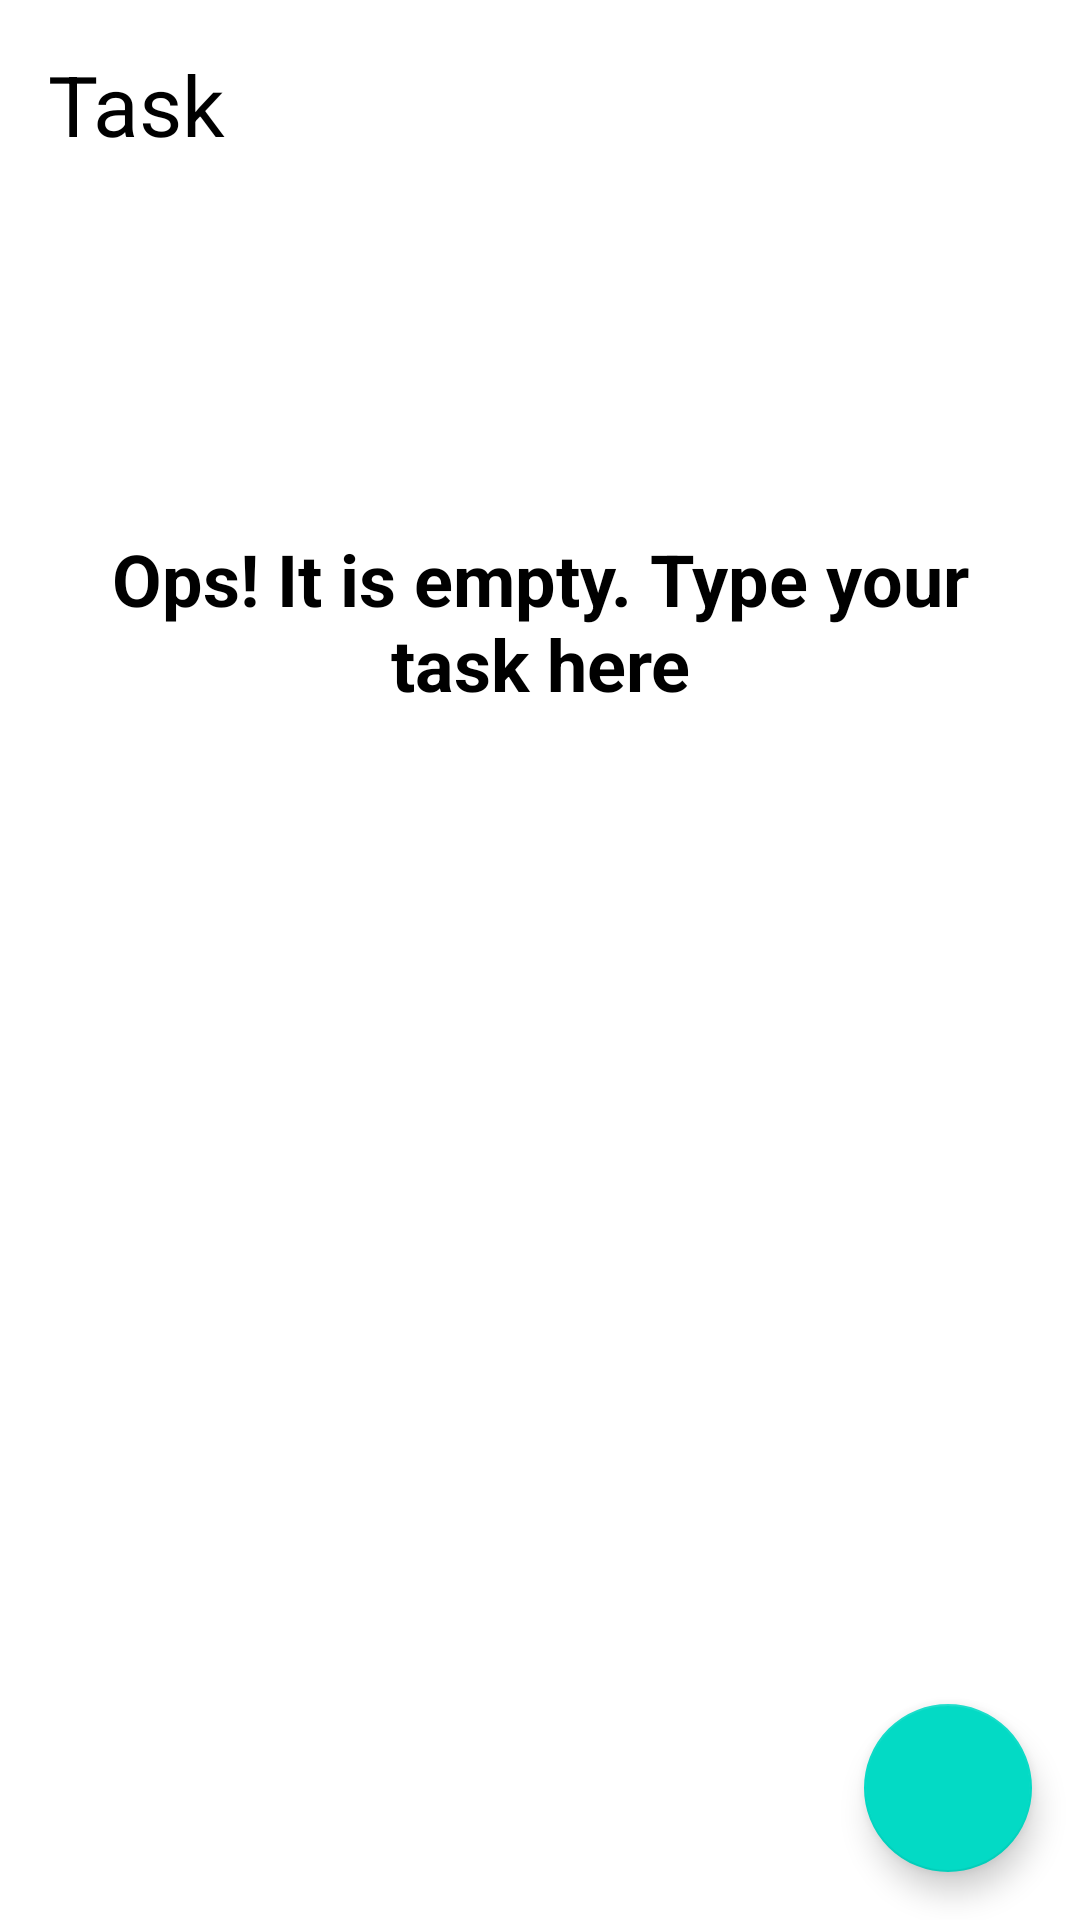

The Android layout XML behind this screen, and the referenced resources:
<!-- AndroidManifest.xml: application theme Theme.AbRemindertolist -->
<!-- res/layout/activity_main.xml -->
<?xml version="1.0" encoding="utf-8"?>
<androidx.constraintlayout.widget.ConstraintLayout xmlns:android="http://schemas.android.com/apk/res/android"
    xmlns:app="http://schemas.android.com/apk/res-auto"
    xmlns:tools="http://schemas.android.com/tools"
    android:layout_width="match_parent"
    android:layout_height="match_parent"
    tools:context=".ui.MainActivity">

    <TextView
        android:id="@+id/text_title"
        android:layout_width="wrap_content"
        android:layout_height="wrap_content"
        android:layout_margin="16dp"
        android:text="@string/task"
        android:textColor="@color/black"
        android:textSize="28sp"
        app:layout_constraintStart_toStartOf="parent"
        app:layout_constraintTop_toTopOf="parent" />

    <include
        android:id="@+id/empty_include"
        layout="@layout/empty_state" />

    <androidx.recyclerview.widget.RecyclerView
        android:id="@+id/recycler_task"
        android:layout_width="match_parent"
        android:layout_height="0dp"
        android:layout_marginTop="16dp"
        app:layoutManager="androidx.recyclerview.widget.LinearLayoutManager"
        app:layout_constraintBottom_toTopOf="@id/fab"
        app:layout_constraintTop_toBottomOf="@id/text_title"
        tools:listitem="@layout/item_task"
        tools:visibility="gone" />

    <com.google.android.material.floatingactionbutton.FloatingActionButton
        android:id="@+id/fab"
        android:layout_width="wrap_content"
        android:layout_height="wrap_content"
        android:layout_margin="16dp"
        android:contentDescription="@string/new_task"
        app:layout_constraintBottom_toBottomOf="parent"
        app:layout_constraintEnd_toEndOf="parent"
        app:srcCompat="@drawable/ic_baseline_add_circle_24" />


</androidx.constraintlayout.widget.ConstraintLayout>
<!-- res/layout/empty_state.xml (included above) -->
<?xml version="1.0" encoding="utf-8"?>
<androidx.constraintlayout.widget.ConstraintLayout xmlns:android="http://schemas.android.com/apk/res/android"
    xmlns:app="http://schemas.android.com/apk/res-auto"
    android:id="@+id/state_empty_cs"
    android:layout_width="match_parent"
    android:layout_height="match_parent"
    android:layout_margin="20dp"
    android:paddingTop="60dp">

    <TextView
        android:id="@+id/tv_message"
        android:layout_width="wrap_content"
        android:layout_height="wrap_content"
        android:layout_marginBottom="16dp"
        android:gravity="center"
        android:text="@string/empty_text"
        android:textColor="@color/black"
        android:textSize="24sp"
        android:textStyle="bold"
        app:layout_constraintBottom_toTopOf="@id/image_empty"
        app:layout_constraintEnd_toEndOf="parent"
        app:layout_constraintStart_toStartOf="parent"
        app:layout_constraintTop_toTopOf="parent" />

    <androidx.appcompat.widget.AppCompatImageView
        android:id="@+id/image_empty"
        android:layout_width="wrap_content"
        android:layout_height="wrap_content"
        app:layout_constraintBottom_toBottomOf="parent"
        app:layout_constraintEnd_toEndOf="parent"
        app:layout_constraintStart_toStartOf="parent"
        app:layout_constraintTop_toTopOf="parent"
        app:srcCompat="@drawable/ic_baseline_hourglass_empty_24" />

</androidx.constraintlayout.widget.ConstraintLayout>
<!-- res/layout/item_task.xml (included above) -->
<?xml version="1.0" encoding="utf-8"?>
<androidx.constraintlayout.widget.ConstraintLayout xmlns:android="http://schemas.android.com/apk/res/android"
    xmlns:app="http://schemas.android.com/apk/res-auto"
    xmlns:tools="http://schemas.android.com/tools"
    android:layout_width="match_parent"
    android:layout_height="wrap_content"
    android:layout_margin="16dp">

    <TextView
        android:id="@+id/tv_title"
        android:layout_width="wrap_content"
        android:layout_height="wrap_content"
        android:textColor="@color/black"
        android:textSize="18sp"
        android:textStyle="bold"
        app:layout_constraintStart_toStartOf="parent"
        app:layout_constraintTop_toTopOf="parent"
        tools:text="Fazer exercicio" />

    <TextView
        android:id="@+id/tv_date"
        android:layout_width="wrap_content"
        android:layout_height="wrap_content"
        android:textColor="@color/black"
        android:textSize="18sp"
        app:layout_constraintStart_toStartOf="@id/tv_title"
        app:layout_constraintTop_toBottomOf="@id/tv_title"
        tools:text="01/02/2001 18:00" />

    <androidx.appcompat.widget.AppCompatImageView
        android:id="@+id/iv_more"
        android:layout_width="36dp"
        android:layout_height="36dp"
        app:layout_constraintBottom_toBottomOf="parent"
        app:layout_constraintEnd_toEndOf="parent"
        app:layout_constraintTop_toTopOf="parent"
        app:srcCompat="@drawable/ic_baseline_more_24" />

</androidx.constraintlayout.widget.ConstraintLayout>
<!-- resources referenced by this layout -->
<resources>
  <string name="empty_text">Ops! It is empty. Type your task here</string>
  <string name="new_task">New Task</string>
  <string name="task">Task</string>
  <style name="Theme.AbRemindertolist" parent="Theme.MaterialComponents.DayNight.DarkActionBar">
          
          <item name="colorPrimary">@color/purple_500</item>
          <item name="colorPrimaryVariant">@color/purple_700</item>
          <item name="colorOnPrimary">@color/white</item>
          
          <item name="colorSecondary">@color/teal_200</item>
          <item name="colorSecondaryVariant">@color/teal_700</item>
          <item name="colorOnSecondary">@color/black</item>
          
          <item name="android:statusBarColor" tools:targetApi="l">?attr/colorPrimaryVariant</item>
          
      </style>
  <!-- not gathered from this repository: default colours our renderer supplied (Android Studio template values) -->
  <color name="purple_500">#FF6200EE</color>
  <color name="purple_700">#FF3700B3</color>
  <color name="teal_200">#FF03DAC5</color>
  <color name="teal_700">#FF018786</color>
  <color name="black">#FF000000</color>
  <color name="white">#FFFFFFFF</color>
</resources>
